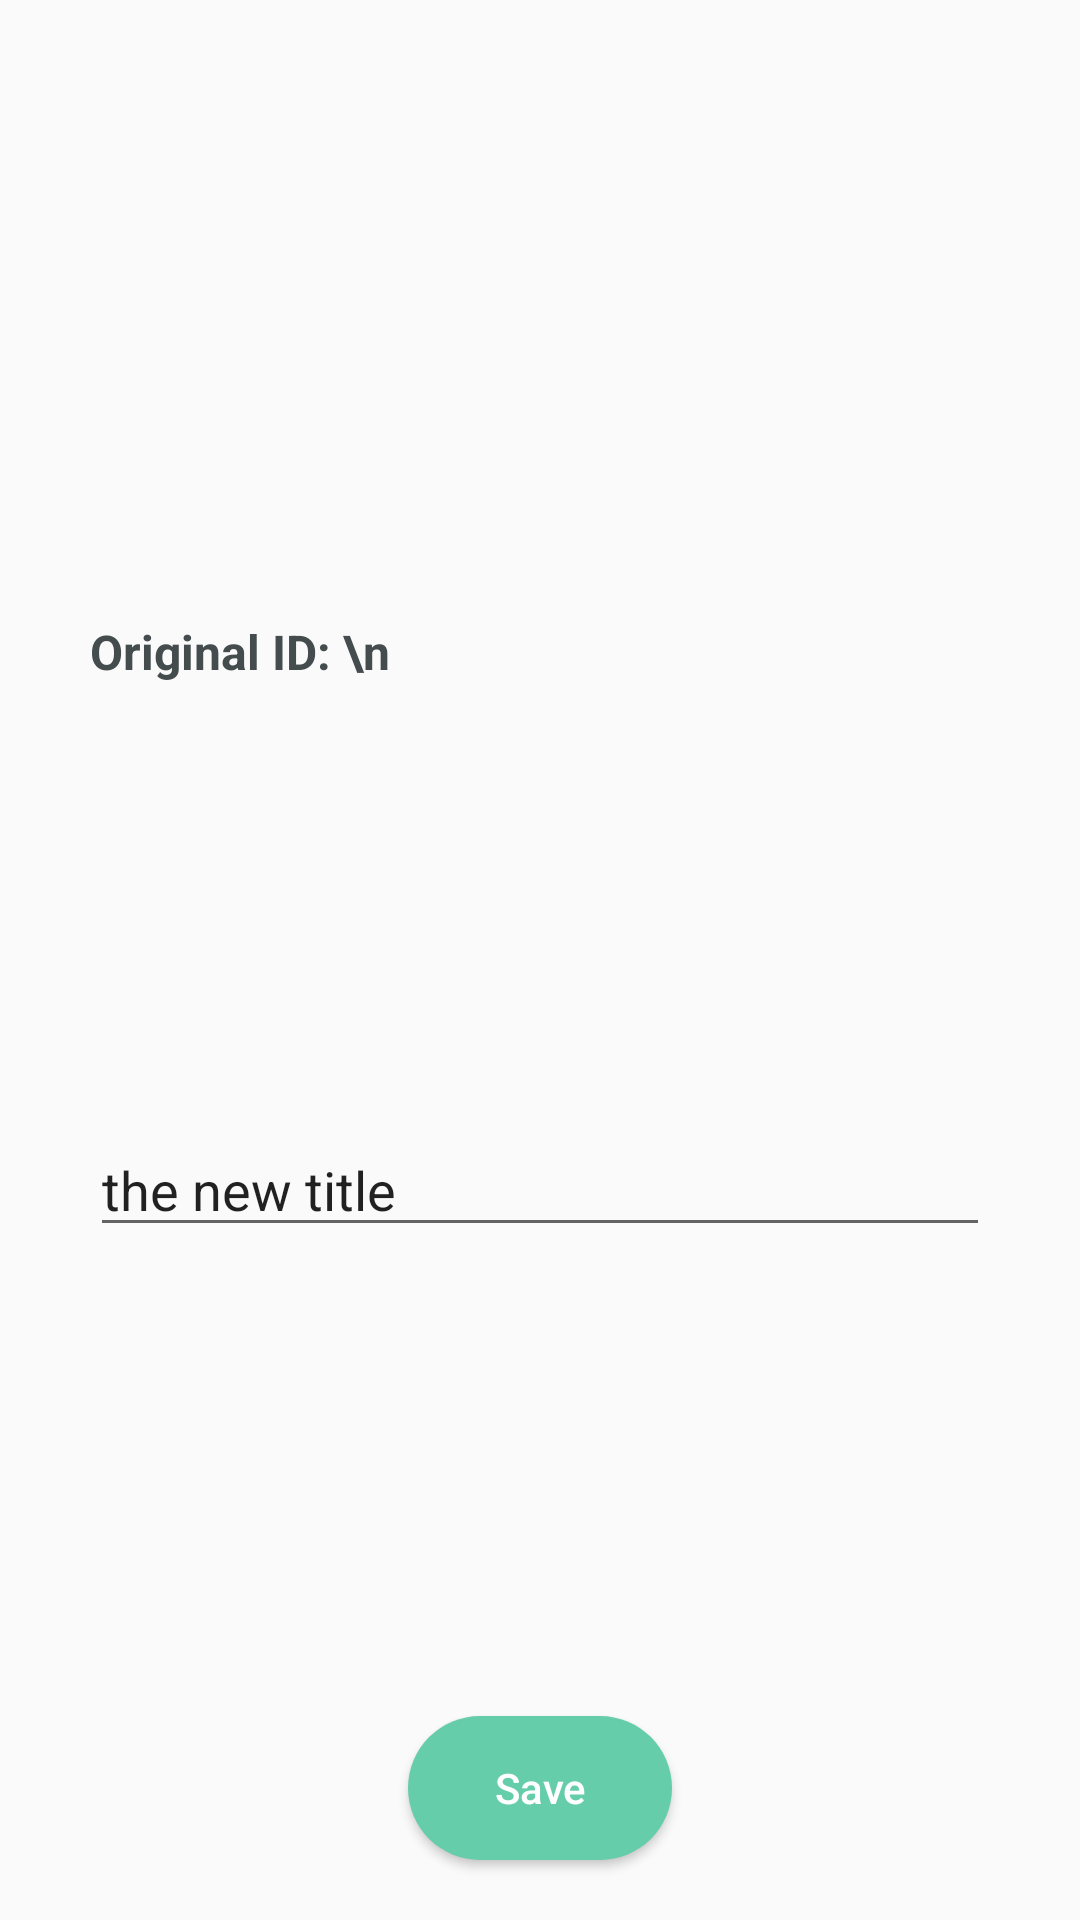

Android layout source for this screen:
<!-- AndroidManifest.xml: application theme AppTheme -->
<!-- res/layout/activity_edit_record_title.xml -->
<?xml version="1.0" encoding="utf-8"?>
<android.support.constraint.ConstraintLayout xmlns:android="http://schemas.android.com/apk/res/android"
    xmlns:app="http://schemas.android.com/apk/res-auto"
    xmlns:tools="http://schemas.android.com/tools"
    android:layout_width="match_parent"
    android:layout_height="match_parent"
    tools:context=".EditRecordTitle"
    android:background="@drawable/background">

    <Button
        android:background="@drawable/button_style1"
        android:id="@+id/save"
        android:layout_width="wrap_content"
        android:layout_height="wrap_content"
        android:layout_marginBottom="20dp"
        android:layout_marginTop="20dp"
        android:text="Save"
        android:textAllCaps="false"
        android:textColor="#ffffff"
        app:layout_constraintBottom_toBottomOf="parent"
        app:layout_constraintEnd_toEndOf="parent"
        app:layout_constraintStart_toStartOf="parent" />

    <EditText
        android:id="@+id/edit_title"
        android:layout_width="match_parent"
        android:layout_height="wrap_content"
        android:layout_marginStart="30dp"
        android:layout_marginEnd="30dp"
        android:layout_marginBottom="10dp"
        android:inputType="textMultiLine"
        android:text="the new title"
        app:layout_constraintBottom_toTopOf="@id/save"
        app:layout_constraintEnd_toEndOf="parent"
        app:layout_constraintStart_toStartOf="parent"
        app:layout_constraintTop_toBottomOf="@+id/text_view"/>

    <TextView
        android:theme="@style/MyTextView"
        android:id="@+id/text_view"
        android:layout_marginTop="60dp"
        android:layout_width="match_parent"
        android:layout_height="wrap_content"
        android:layout_marginStart="30dp"
        android:layout_marginEnd="30dp"
        android:text="Original ID: \n"
        android:textSize="16sp"
        app:layout_constraintBottom_toTopOf="@+id/edit_title"
        app:layout_constraintEnd_toEndOf="parent"
        app:layout_constraintStart_toStartOf="parent"
        app:layout_constraintTop_toTopOf="parent" />

</android.support.constraint.ConstraintLayout>
<!-- resources referenced by this layout -->
<resources>
  <!-- drawable button_style1 (drawable) -->
  <?xml version="1.0" encoding="utf-8"?>
  <shape xmlns:android="http://schemas.android.com/apk/res/android">
  <solid android:color="#66cdaa" />
  <corners android:radius="25dp"/>
  <padding
      android:right="10dp"
      android:left="10dp"
      android:top="10dp"
      android:bottom="10dp" />
  
  </shape>
  <style name="MyTextView" parent="android:Widget.TextView">
          <item name="android:textColor">#454c4e</item>
          <item name="android:textStyle">bold</item>
      </style>
  <style name="AppTheme" parent="Theme.AppCompat.Light.NoActionBar">
  
          
  
      </style>
</resources>
